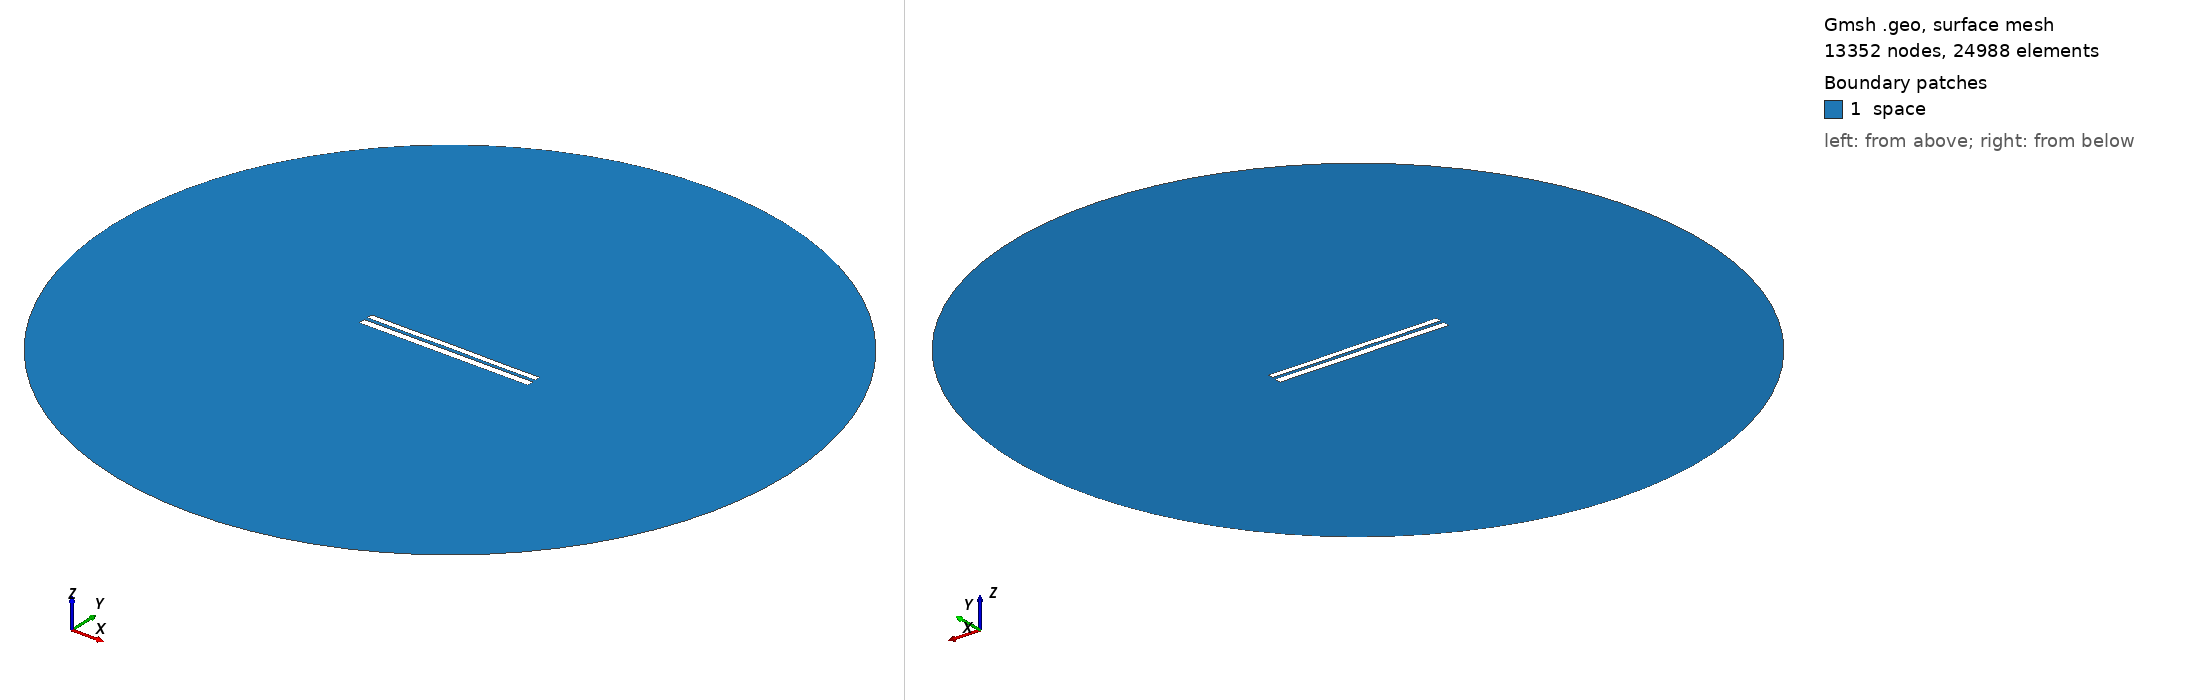

Gmsh geometry script, surface-meshed: 13352 nodes, 24988 surface elements. Boundary patches (legend numbers): 1 space. Left view from above one corner, right view from below the opposite corner. Legend entries are the model's physical surfaces. The drawing asked Gmsh for element sizes between 1% and 20% of the model's largest extent; the script's own settings can give other sizes.

=== 7562.geo (drawn) ===
//---------------------------------------
// Geometry kernel
//---------------------------------------

SetFactory("OpenCASCADE");



//---------------------------------------
// Parameters of the geometry
//---------------------------------------

// Overetch of the upper plate
overetch = 0.25;

// Distance between the plates
distance = 2.0;

// Discretization over the x axis (for the deformation)
nx = 50; 

// Length of the plate
L = 100 - overetch; 

// Number of modes
n = 4; 

// 1st mode coefficient
coeff(1) = -0.15;
beta(1) = 0.596864 * 3.1415926535 / L;

// 2nd mode coefficient
coeff(2) = 0.0;
beta(2) = 1.49418 * 3.1415926535 / L;

// 3rd mode coefficient
coeff(3) = 0.0;
beta(3) = 2.50025 * 3.1415926535 / L;

// 4th mode coefficient
coeff(4) = -0.075;
beta(4) = 3.49999 * 3.1415926535 / L;



//---------------------------------------
// Upper plate (deformed rectangle)
//---------------------------------------

// Coordiantes of the upper plate
xmin = -50;
xmax = 50 - overetch;

// Height of the upper plate
yheight = 4 - 2 * overetch;

// Indexes of the points
UpperID[] = {};
LowerID[] = {};
LeftID[] = {};
RightID[] = {};

// Point index
p = 1;

// Horizontal edges
For i In {1:nx}
    x = xmin + (i-1)*(xmax - xmin)/(nx-1);

    y_bottom = distance / 2 + overetch;
    For j In {1:n}
        C = (Cosh(beta(j)*L) + Cos(beta(j)*L)) / (Sinh(beta(j)*L) + Sin(beta(j)*L));
        y_bottom  = y_bottom + coeff(j) * (Cosh(beta(j)*(x+50)) - Cos(beta(j)*(x+50)) - C * (Sinh(beta(j)*(x+50)) - Sin(beta(j)*(x+50))));
    EndFor

    y_top = y_bottom + yheight;

    Point(p) = {x, y_top, 0, 1.0};
    UpperID[i] = p;
    p = p + 1;

    Point(p) = {x, y_bottom, 0, 1.0};
    LowerID[i] = p;
    p = p + 1;
EndFor

// Create point lists
UpperPts[] = {}; LowerPts[] = {};
For i In {1:nx}
  UpperPts[] += {UpperID[i]};
  LowerPts[] += {LowerID[i]};
EndFor

// Build splines
Spline(1) = {UpperPts[]};
Spline(2) = {LowerPts[]};
Line(3) = {LowerPts[nx-1], UpperPts[nx-1]};
Line(4) = {LowerPts[0], UpperPts[0]};

// Build the plane surface
Curve Loop(1) = {2, 3, -1, -4};
Plane Surface(1) = {1};



//---------------------------------------
// Lower plate (rectangle)
//---------------------------------------

// Vertices
Point(1001) = {-50, -1, 0, 1.0};
Point(1002) = { 50, -1, 0, 1.0};
Point(1003) = { 50,  -5, 0, 1.0};
Point(1004) = {-50,  -5, 0, 1.0};

// Edges
Line(5) = {1001, 1002};
Line(6) = {1002, 1003};
Line(7) = {1003, 1004};
Line(8) = {1004, 1001};

// Plane surface
Line Loop(2) = {5, 6, 7, 8};
Plane Surface(2) = {2}; 



//---------------------------------------
// Outer (fictious) boundary
//---------------------------------------

// Points
Point(1005) = {0, 0, 0};       // Center
Point(1006) = {200, 0, 0};     // Start point
Point(1007) = {0, 200, 0};     // 90 degrees
Point(1008) = {-200, 0, 0};    // 180 degrees
Point(1009) = {0, -200, 0};    // 270 degrees

// Circle arcs (each needs start, center, end)
Circle(9) = {1006, 1005, 1007};
Circle(10) = {1007, 1005, 1008};
Circle(11) = {1008, 1005, 1009};
Circle(12) = {1009, 1005, 1006};

// Plane surface for the entire domain
Curve Loop(3) = {9, 10, 11, 12};
Surface(3) = {3};

// Subtract the plates from the whole domain to obtain the actual domain where we want to solve the equations
BooleanDifference{ Surface{3}; Delete; }{ Surface{1}; Surface{2}; Delete; }




//---------------------------------------
// Transfinite Lines/Curves
//---------------------------------------

// Set the number of points on the boundaries
r = 7;

// Plates
Transfinite Curve {1, 2} = 50*r Using Progression 1;
Transfinite Curve {3, 4} = 2*r Using Progression 1;
Transfinite Line {5, 7} = 50*r Using Progression 1;
Transfinite Line {6, 8} = 2*r Using Progression 1;

// Outer boundary
Transfinite Line {9, 10, 11, 12} = 20 Using Progression 1;



//---------------------------------------
// Physical groups
//---------------------------------------                

// Physical curves (boundaries)
Physical Line("force_segment", 10) = {2};
Physical Line("upper_plate", 11) = {1, 3, 4};
Physical Line("lower_plate", 12) = {5, 6, 7, 8};
Physical Line("boundary", 20) = {9, 10, 11, 12};

// Physical Surfaces
Physical Surface("space", 30) = {3};



//---------------------------------------
// 6. Generate the Mesh
//---------------------------------------

// 2D mesh generation
Mesh 2;
